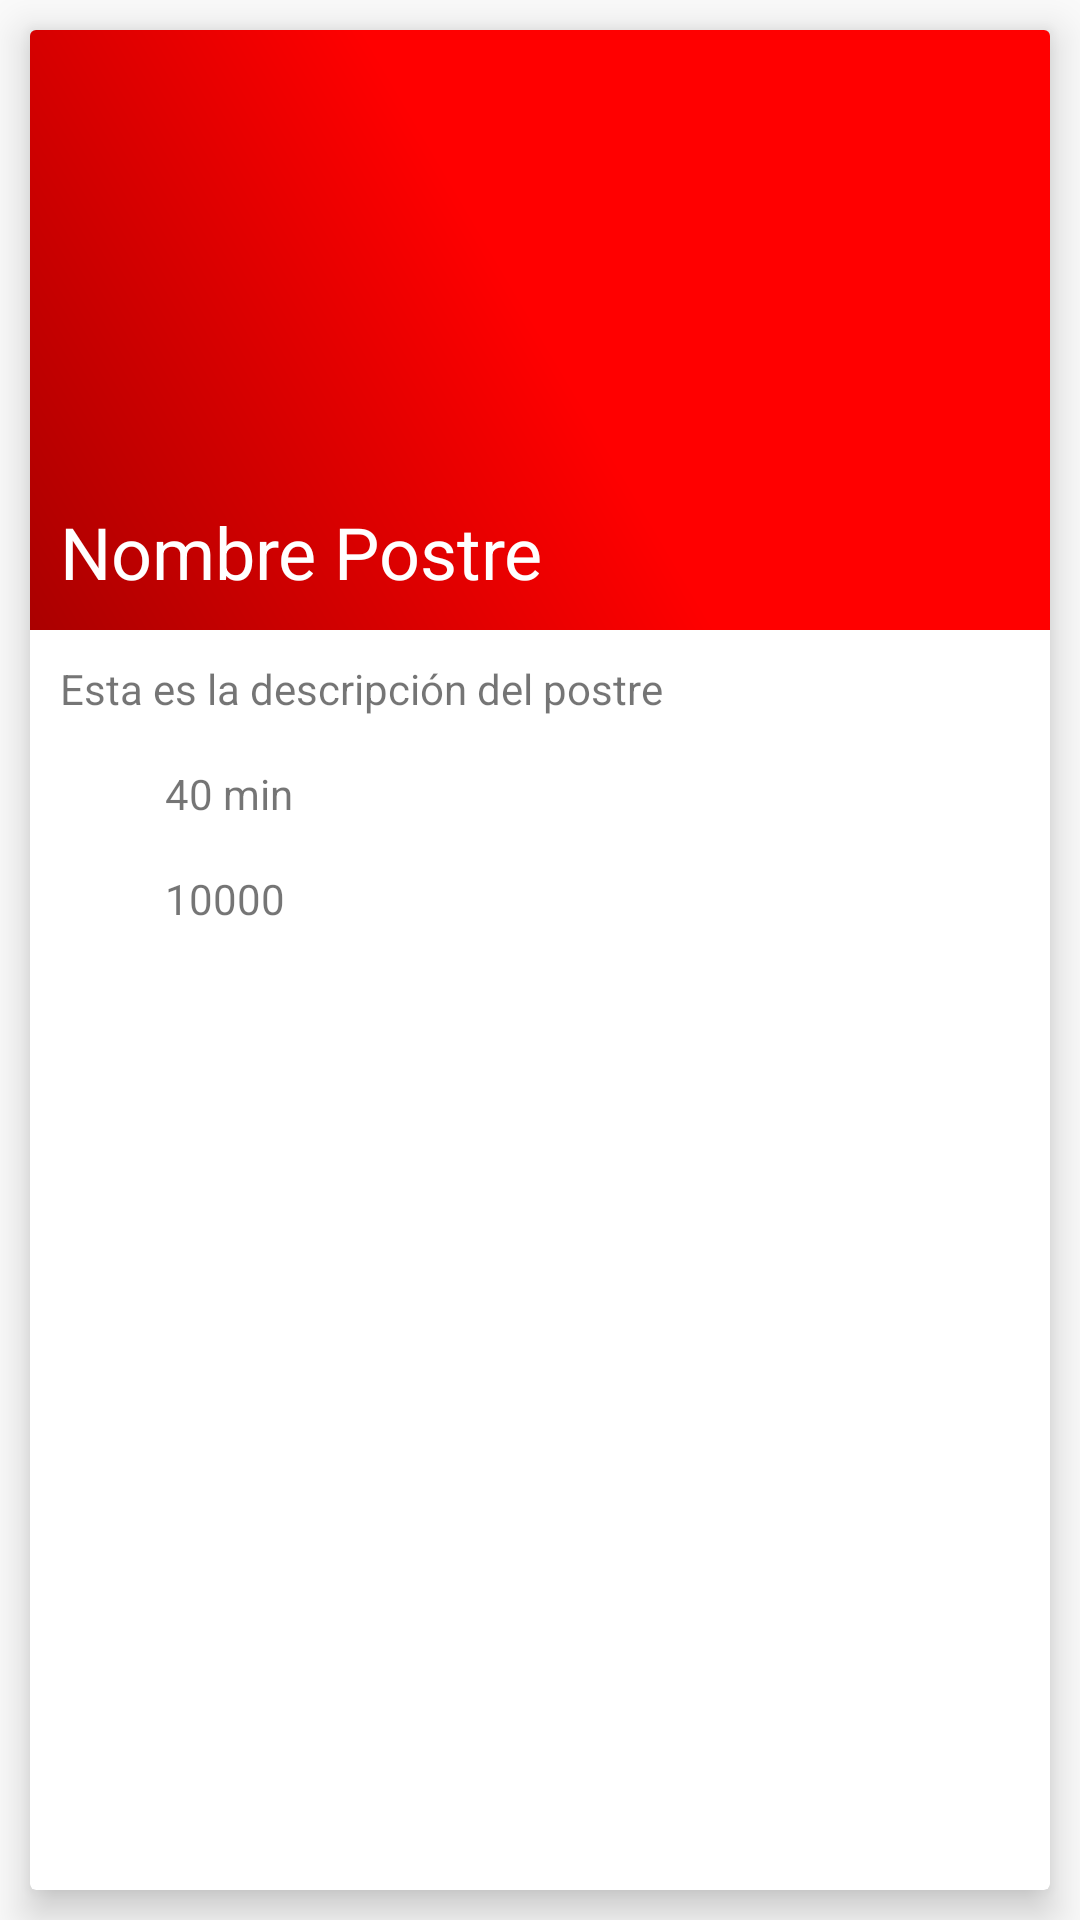

Reconstruct the res/layout file that produces this screen, plus the resources it refers to.
<!-- AndroidManifest.xml: application theme AppTheme -->
<!-- res/layout/template_postre.xml -->
<?xml version="1.0" encoding="utf-8"?>
<LinearLayout xmlns:android="http://schemas.android.com/apk/res/android"
    xmlns:app="http://schemas.android.com/apk/res-auto"
    android:orientation="vertical" android:layout_width="match_parent"
    android:layout_height="match_parent"

    >

    <android.support.v7.widget.CardView
        android:layout_margin="10dp"
        android:layout_width="match_parent"
        android:layout_height="match_parent"
        app:cardElevation="8dp"
        >
        
        <RelativeLayout
            android:layout_width="match_parent"
            android:layout_height="match_parent">
            
            <ImageView
                android:id="@+id/img"
                android:layout_width="match_parent"
                android:layout_height="@dimen/template_img_height"
                android:background="#ff0000"
                android:scaleType="centerCrop"
                android:paddingBottom="3dp"
                />

            <ImageView
                android:id="@+id/mask"
                android:layout_width="match_parent"
                android:layout_height="@dimen/template_img_height"
                android:background="@drawable/template_mask"
                />

            <TextView
                android:id="@+id/title"
                android:layout_width="match_parent"
                android:layout_height="wrap_content"
                android:layout_alignBottom="@id/mask"
                android:textColor="@color/txt_title"
                android:textSize="@dimen/template_title_size"
                android:padding="@dimen/template_padding"
                android:text="Nombre Postre"

                />

            <TextView
                android:id="@+id/description"
                android:layout_width="match_parent"
                android:layout_height="wrap_content"
                android:maxLines="2"
                android:ellipsize="end"
                android:padding="@dimen/template_padding"
                android:layout_below="@id/mask"
                android:text="Esta es la descripción del postre"
                />

            <ImageView
                android:id="@+id/icon_time"
                android:layout_width="@dimen/template_icon_size"
                android:layout_height="@dimen/template_icon_size"
                android:src="@drawable/ic_access_alarm_grey"
                android:layout_below="@id/description"
                android:layout_marginLeft="@dimen/template_padding"
                android:layout_marginRight="@dimen/template_padding"
                />

            <ImageView
                android:id="@+id/icon_money"
                android:layout_width="@dimen/template_icon_size"
                android:layout_height="@dimen/template_icon_size"
                android:src="@drawable/ic_attach_money_grey"
                android:layout_below="@id/icon_time"
                android:layout_margin="@dimen/template_padding"
                />

            <TextView
                android:id="@+id/time"
                android:layout_width="match_parent"
                android:layout_height="wrap_content"
                android:layout_toRightOf="@id/icon_time"
                android:layout_alignBottom="@id/icon_time"
                android:text="40 min"

                />

            <TextView
                android:id="@+id/price"
                android:layout_width="match_parent"
                android:layout_height="wrap_content"
                android:layout_toRightOf="@id/icon_money"
                android:layout_alignBottom="@id/icon_money"
                android:text="10000"

                />




            
            
        </RelativeLayout>
        
    </android.support.v7.widget.CardView>
    
</LinearLayout>
<!-- resources referenced by this layout -->
<resources>
  <color name="txt_title">#ffffff</color>
  <dimen name="template_icon_size">25dp</dimen>
  <dimen name="template_img_height">200dp</dimen>
  <dimen name="template_padding">10dp</dimen>
  <dimen name="template_title_size">24sp</dimen>
  <!-- drawable template_mask (drawable) -->
  <?xml version="1.0" encoding="utf-8"?>
  <shape xmlns:android="http://schemas.android.com/apk/res/android"
      android:shape="rectangle"
      >
  
      <gradient
          android:startColor="@color/mask_start"
          android:centerColor="@color/mask_center"
          android:endColor="@color/mask_end"
          android:angle="45"
          />
  
  </shape>
  <style name="AppTheme" parent="Theme.AppCompat.Light.DarkActionBar">
          <item name="colorPrimary">#ffef005d</item>
      </style>
  <color name="mask_start">#55000000</color>
  <color name="mask_center">#00000000</color>
  <color name="mask_end">#00000000</color>
</resources>
